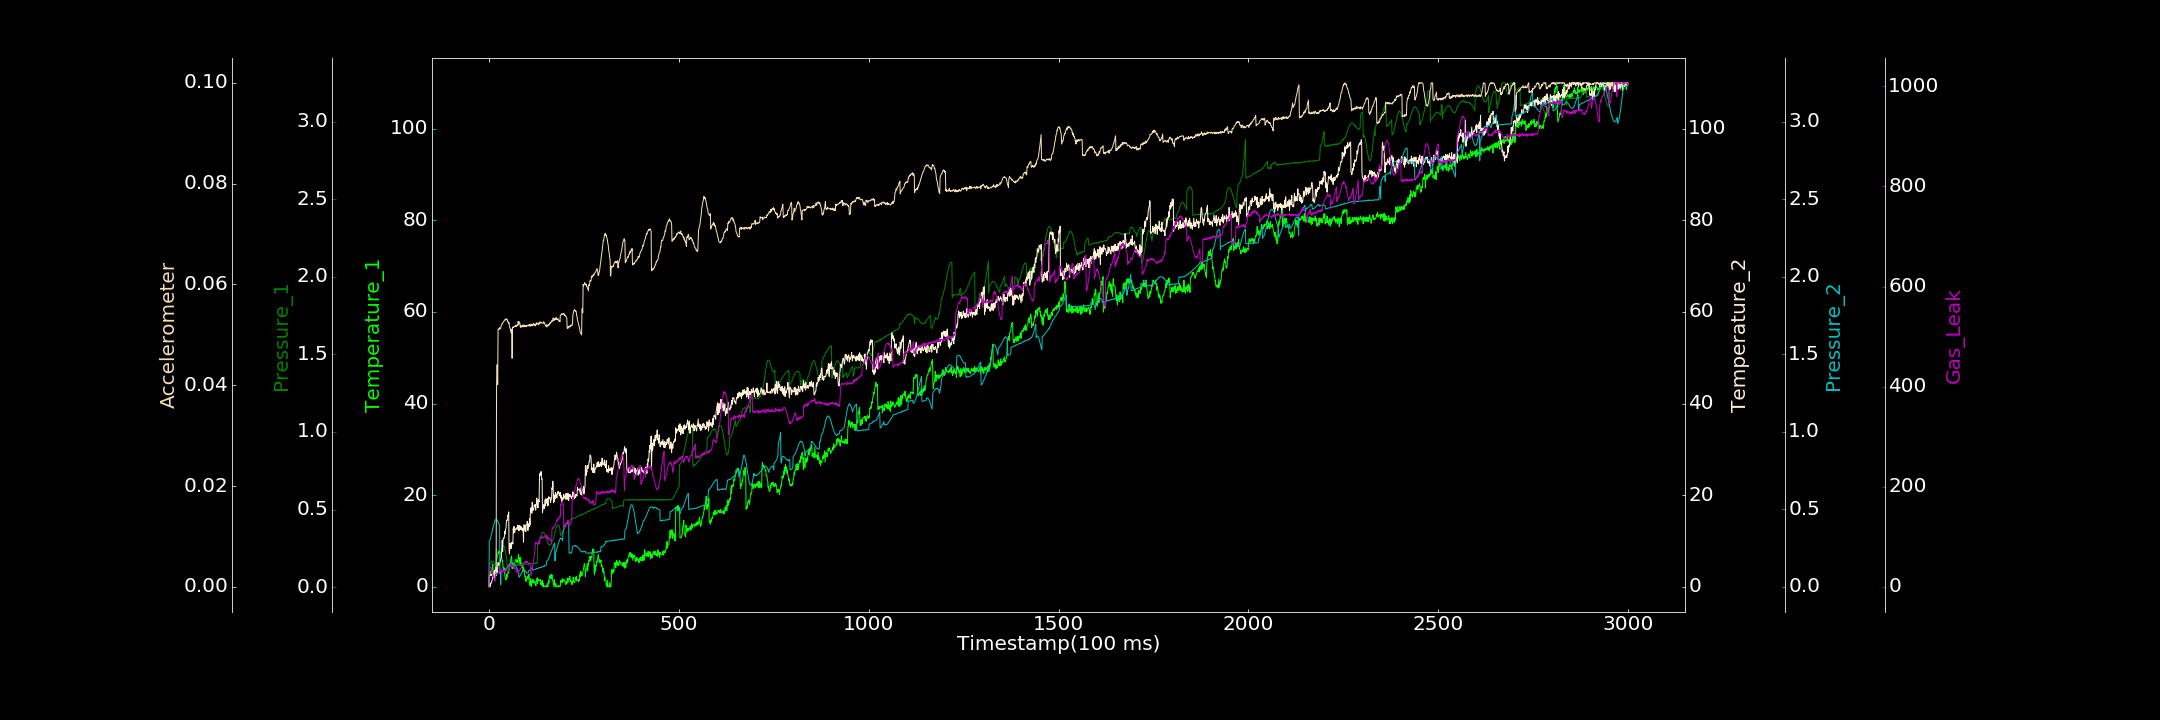

The file beside this chart, header and first rows:
0.000000000, 0.254088133, 0.002170668, 0.504052217, 0.000000000, 0.000000000, 0.000000000
1, 2.359, 0.1417, 0.2347, 0.2972, 0.002324, 39.95
2, 2.83, 0.1447, 0.2795, 0.2992, 0.002137, 41.72
3, 2.365, 0.1517, 0.000000000, 0.3031, 0.002381, 37.8
4, 3.266, 0.1575, 0.7121, 0.313, 0.002258, 39.48
5, 2.908, 0.1591, 0.5967, 0.3185, 0.002433, 38.64
6, 3.742, 0.1653, 1.004, 0.3315, 0.00249, 37.65
7, 3.953, 0.165, 1.011, 0.3392, 0.002205, 34.96
8, 4.101, 0.1668, 1.408, 0.3517, 0.002325, 32.47
9, 3.825, 0.1665, 1.646, 0.3631, 0.002503, 30.95
10, 4.973, 0.1682, 2.171, 0.374, 0.002439, 25.07
11, 3.149, 0.1617, 2.089, 0.3849, 0.002571, 22.34
12, 3.084, 0.1615, 2.002, 0.3955, 0.002676, 20.71
13, 2.678, 0.1588, 2.412, 0.4035, 0.002715, 18.21
14, 3.242, 0.1524, 3.518, 0.4138, 0.002732, 14.95
15, 3.503, 0.1485, 1.779, 0.4224, 0.002582, 14.55
16, 3.708, 0.1439, 3.389, 0.4277, 0.002446, 11.43
17, 4.133, 0.1369, 3.626, 0.4316, 0.002429, 22.65
18, 4.702, 0.1344, 3.525, 0.4332, 0.002478, 25.29
19, 5.132, 0.2427, 4.215, 0.4322, 0.002268, 25.15
20, 5.569, 0.2461, 2.561, 0.4337, 0.03953, 25.71
21, 6.203, 0.1153, 3.538, 0.4333, 0.04404, 26.12
22, 6.755, 0.1255, 3.139, 0.4277, 0.04406, 27.54
23, 6.888, 0.1352, 4.046, 0.4221, 0.04012, 27.06
24, 7.376, 0.1427, 5.294, 0.4193, 0.05105, 27.5
25, 7.688, 0.1487, 4.803, 0.4138, 0.05117, 30.85
26, 7.814, 0.1572, 4.938, 0.4082, 0.05114, 29.46
27, 7.165, 0.1674, 4.698, 0.4018, 0.05107, 30.25
28, 7.656, 0.1767, 5.23, 0.3943, 0.05141, 30.43
29, 7.279, 0.1895, 5.252, 0.08618, 0.05126, 29.38
30, 7.294, 0.2036, 5.472, 0.09431, 0.05122, 32.29
31, 7.374, 0.216, 6.208, 0.01413, 0.05139, 31.48
32, 7.506, 0.2275, 6.235, 0.09378, 0.05179, 28.92
33, 7.007, 0.241, 6.445, 0.09622, 0.0519, 35.73
34, 5.826, 0.2483, 8.553, 0.09566, 0.05215, 29.68
35, 5.617, 0.2573, 10.17, 0.09731, 0.05222, 29.87
36, 5.788, 0.2626, 7.673, 0.0965, 0.0522, 29.49
37, 4.354, 0.2673, 10.02, 0.09713, 0.05248, 32.5
38, 4.3, 0.2656, 10.66, 0.09699, 0.05256, 30.59
39, 3.747, 0.2643, 10.56, 0.09964, 0.05271, 29.77
40, 4.148, 0.2634, 10.59, 0.1016, 0.05273, 30.78
41, 3.031, 0.255, 11.19, 0.1044, 0.05286, 32.39
42, 2.55, 0.2447, 12.16, 0.1089, 0.05296, 30.07
43, 1.938, 0.2369, 11.55, 0.1086, 0.05312, 29.49
44, 1.865, 0.2235, 12.64, 0.1129, 0.05293, 30.47
45, 1.49, 0.2092, 12.83, 0.1147, 0.053, 33.45
46, 1.82, 0.1954, 14.41, 0.1192, 0.05315, 33.94
47, 2.709, 0.1814, 14.57, 0.1204, 0.05317, 32.22
48, 2.103, 0.136, 14.46, 0.1258, 0.05303, 33.84
49, 2.45, 0.1365, 14.75, 0.1279, 0.05259, 33.71
50, 3.155, 0.138, 15.69, 0.1319, 0.05269, 34.96
51, 3.002, 0.1382, 15.37, 0.1348, 0.05245, 37.88
52, 3.258, 0.1376, 16.34, 0.1373, 0.05226, 37.33
53, 3.743, 0.1359, 8.24, 0.1419, 0.05238, 36.65
54, 4.663, 0.1368, 7.164, 0.1418, 0.05162, 39.16
55, 4.779, 0.1392, 8.807, 0.1454, 0.05134, 40.75
56, 5.23, 0.1371, 9.536, 0.1498, 0.05127, 40.46
57, 5.349, 0.1395, 8.793, 0.1504, 0.05081, 43.71
58, 6.189, 0.1405, 8.325, 0.1508, 0.05051, 43.03
59, 6.699, 0.1372, 8.574, 0.1528, 0.05035, 46.1
60, 6.465, 0.1389, 9.696, 0.154, 0.05111, 39.94
... 2,939 more rows
